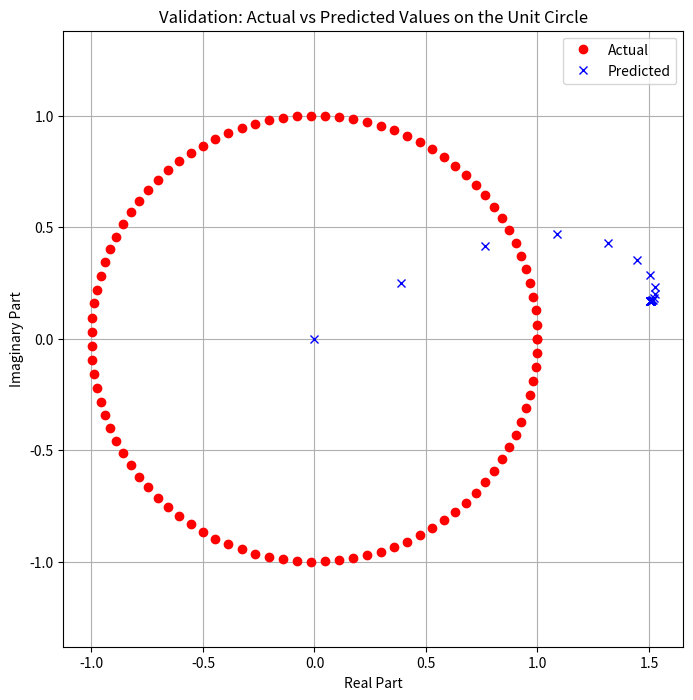

The matplotlib source for this figure:
import numpy as np
import matplotlib.pyplot as plt

class ComplexLayer:
    def __init__(self, units):
        self.units = units
        # Initialize complex weights more conservatively to ensure stability
        self.a = np.random.randn() #* 0.1
        self.b = np.random.randn() #* 0.1
        self.c = np.random.randn() #* 0.1
        self.d = np.random.randn() #* 0.1

        self.cache = {}

    def complex_tanh(self,z):
        return (np.exp(z) - np.exp(-z)) / (np.exp(z) + np.exp(-z))

    def complex_tanh_derivative(self,z):
        return 1 - self.complex_tanh(z) ** 2

    def forward_pass(self, x):
        self.cache = {}  # Ensure cache is cleared and reset for each forward pass
        self.cache['x'] = x  # Cache the input x for use in the backward pass
        z = (self.c * x) + (self.d * 1j * x)
        activated_z = self.complex_tanh(z)
        self.cache['z'] = z  # Cache z for use in the derivative computation
        self.cache['activated_z'] = activated_z  # Optional: cache this if needed for more complex derivatives
        return (self.a + self.b * 1j) * activated_z

    def compute_gradients(self, grad_output):
        x = self.cache['x']
        z = self.cache['z']
        activated_z = self.cache['activated_z']
        # Compute the derivative of complex_tanh
        d_activated_z = self.complex_tanh_derivative(z) * grad_output
        
        # Compute gradients for each weight
        grad_a = np.real(d_activated_z * np.conj(activated_z))
        grad_b = np.real(d_activated_z * np.conj(1j * activated_z))
        grad_c = np.real(d_activated_z * np.conj((self.a + self.b * 1j) * x))
        grad_d = np.real(d_activated_z * np.conj((self.a + self.b * 1j) * 1j * x))

        # Compute gradient with respect to the input of the layer
        grad_input = np.real(d_activated_z * np.conj((self.a + self.b * 1j) * (self.c - self.d * 1j)))
        
        return grad_input, grad_a, grad_b, grad_c, grad_d


    def update_weights(self, grads, learning_rate):
        grad_a, grad_b, grad_c, grad_d = grads
        self.a -= learning_rate * grad_a
        self.b -= learning_rate * grad_b
        self.c -= learning_rate * grad_c
        self.d -= learning_rate * grad_d

class ComplexNeuralNetwork:
    def __init__(self):
        self.layers = []

    def add_layer(self, units):
        self.layers.append(ComplexLayer(units))

    def forward_pass(self, x):
        activations = [x]
        for layer in self.layers:
            x = layer.forward_pass(x)
            activations.append(x)
        return activations

    def backward_pass(self, activations, y, learning_rate):
        # The initial gradient based on the output error
        grad_output = 2 * (activations[-1] - y)
        
        # Loop through the layers in reverse to apply backpropagation
        for i in reversed(range(len(self.layers))):
            layer = self.layers[i]
            # Receive gradients for input and weights
            grad_output, grad_a, grad_b, grad_c, grad_d = layer.compute_gradients(grad_output)
            # Update layer weights
            layer.update_weights((grad_a, grad_b, grad_c, grad_d), learning_rate)


    def train(self, X, Y, epochs=1000, learning_rate=0.01):
        for epoch in range(epochs):
            Loss = 0
            for x, y in zip(X, Y):
                activations = self.forward_pass(x)
                y_hat = activations[-1]
                loss = np.abs(y_hat - y) ** 2
                Loss += loss
                self.backward_pass(activations, y, learning_rate)
            print(f"Epoch {epoch + 1}, Loss: {Loss / len(X)}")

    def inference(self, X):
        predictions = [self.forward_pass(x)[-1] for x in X]
        return predictions

# Data generation for training
X_train = np.linspace(0, 2 * np.pi, 100)
Y_train = np.exp(1j * X_train)

# Create and train the network
network = ComplexNeuralNetwork()
network.add_layer(1)  # Add a single unit layer
network.train(X_train, Y_train)

# Validation dataset
X_validation = np.linspace(0, 2 * np.pi, 100)
Y_validation = np.exp(1j * X_validation)

# Inference on the validation dataset
predictions = network.inference(X_validation)

#Print the weights
print("Weights of the network:")
for i, layer in enumerate(network.layers):
    print(f"Layer {i + 1}: a={layer.a}, b={layer.b}, c={layer.c}, d={layer.d}")

# Plotting results for validation
plt.figure(figsize=(8, 8))
plt.plot(np.real(Y_validation), np.imag(Y_validation), 'ro', label='Actual')
plt.plot(np.real(predictions), np.imag(predictions), 'bx', label='Predicted')
plt.title('Validation: Actual vs Predicted Values on the Unit Circle')
plt.xlabel('Real Part')
plt.ylabel('Imaginary Part')
plt.legend()
plt.grid(True)
plt.axis('equal')
plt.show()